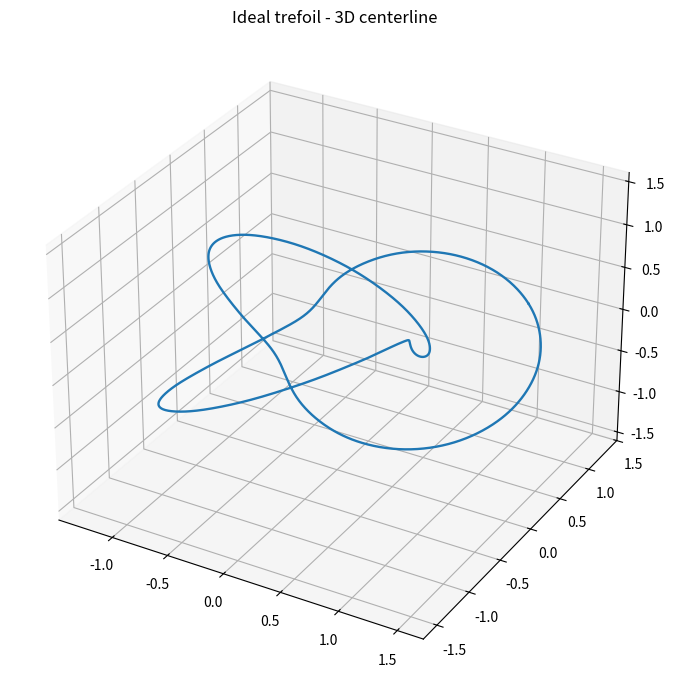
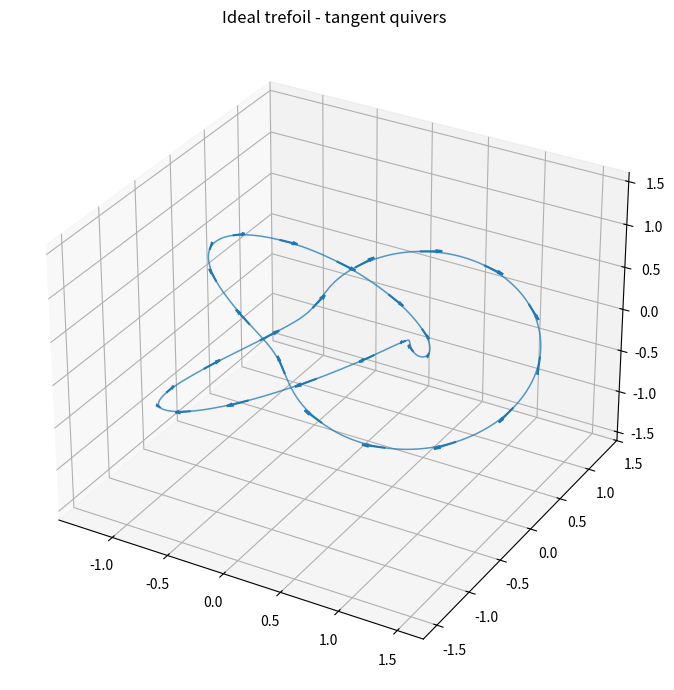
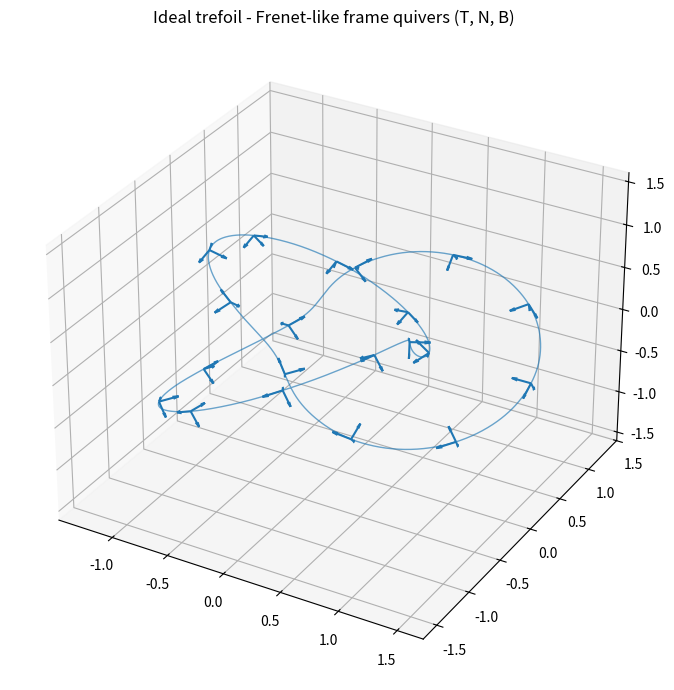
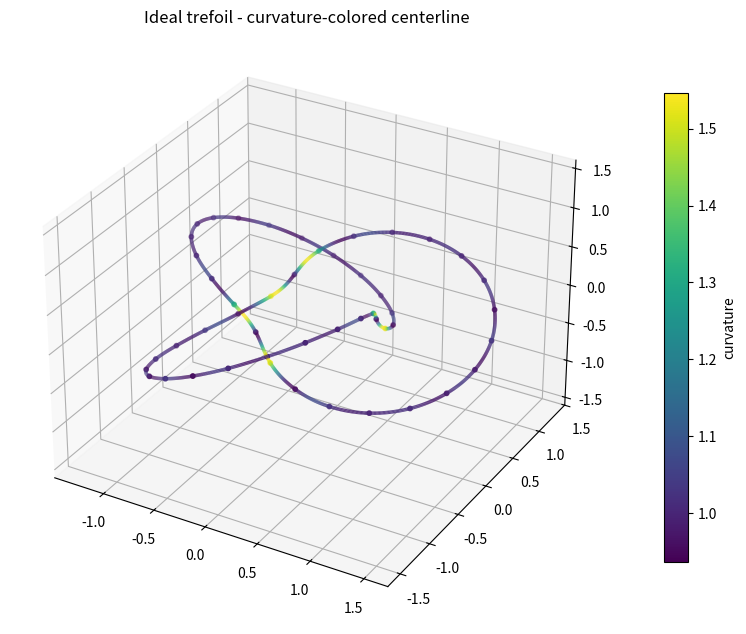
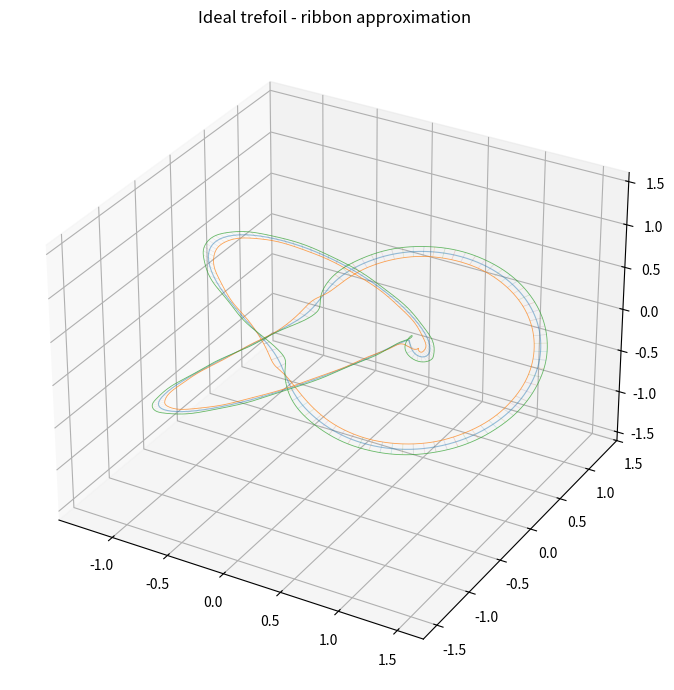
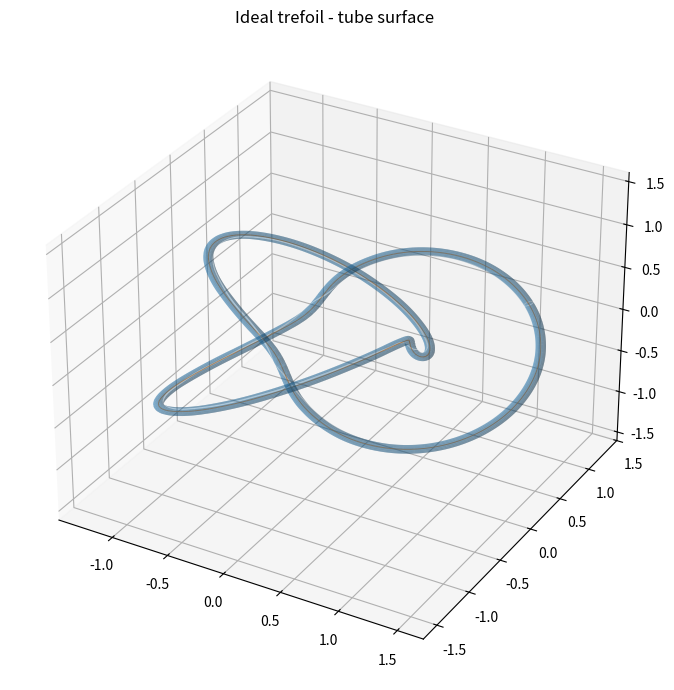

Write the Python code that produced these figures, in order.

#!/usr/bin/env python3
"""
Trefoil 3D visual examples for SST / ideal trefoil inspection.

Generates multiple 3D visualizations of the ideal trefoil:
1. centerline
2. tangent quivers
3. Frenet-like frame quivers (T, N, B)
4. curvature-colored centerline
5. ribbon / tube-like surface around the curve

Usage:
    python trefoil_3d_visual_examples.py

Outputs are written to:
    ./trefoil_3d_examples
"""

from __future__ import annotations

from pathlib import Path
import numpy as np
import matplotlib
matplotlib.use("Agg")
import matplotlib.pyplot as plt
from mpl_toolkits.mplot3d import Axes3D  # noqa: F401
from mpl_toolkits.mplot3d.art3d import Line3DCollection
from matplotlib import cm
from matplotlib.colors import Normalize


OUTPUT_DIR = Path("./trefoil_3d_examples")
OUTPUT_DIR.mkdir(parents=True, exist_ok=True)

IDEAL_TREFOIL_COEFFS = [
    (1, 0.374139, 0.000000, 0.000000, 0.000000, 0.373928, 0.000000),
    (2, 0.824246, 0.750260, 0.000352, 0.750450, -0.823952, -0.001991),
    (3, 0.000257, -0.000932, 0.352397, -0.000770, 0.000726, -0.386764),
    (4, 0.011652, -0.010656, 0.000743, 0.010739, 0.011613, -0.000230),
    (5, 0.010504, 0.110306, 0.000199, 0.110745, -0.010366, -0.000235),
    (6, 0.000015, -0.000006, -0.047465, -0.000050, -0.000001, 0.004595),
    (7, -0.000292, 0.002417, -0.000008, -0.002529, -0.000255, -0.000009),
    (8, 0.016487, -0.021784, 0.000041, -0.021922, -0.016421, -0.000044),
    (9, -0.000029, -0.000018, 0.011178, 0.000049, 0.000041, 0.008414),
    (10, -0.000216, -0.000290, -0.000018, 0.000311, -0.000197, -0.000044),
    (11, -0.011727, 0.002184, 0.000007, 0.002202, 0.011682, 0.000020),
    (12, 0.000026, 0.000019, -0.001308, -0.000004, -0.000019, -0.007039),
    (13, 0.000325, 0.000055, -0.000009, -0.000059, 0.000289, 0.000024),
    (14, 0.005213, 0.003201, 0.000001, 0.003210, -0.005188, 0.000010),
    (15, -0.000015, -0.000016, -0.001917, -0.000017, 0.000001, 0.003121),
    (16, -0.000136, 0.000062, 0.000019, -0.000075, -0.000112, -0.000007),
    (17, -0.000995, -0.003463, -0.000001, -0.003474, 0.000988, -0.000015),
    (18, 0.000003, 0.000008, 0.002178, 0.000019, 0.000008, -0.000615),
    (19, 0.000033, -0.000094, -0.000016, 0.000113, 0.000028, -0.000004),
    (20, -0.000999, 0.002013, -0.000000, 0.002019, 0.000998, 0.000000),
    (21, 0.000004, 0.000001, -0.001270, -0.000013, -0.000012, -0.000626),
    (22, 0.000034, 0.000060, 0.000009, -0.000072, 0.000026, 0.000010),
    (23, 0.001383, -0.000539, 0.000002, -0.000540, -0.001382, 0.000004),
    (24, -0.000005, -0.000011, 0.000344, 0.000009, 0.000007, 0.000890),
    (25, -0.000057, -0.000025, 0.000001, 0.000019, -0.000048, -0.000008),
    (26, -0.000931, -0.000356, -0.000000, -0.000357, 0.000931, -0.000005),
    (27, 0.000006, 0.000009, 0.000228, -0.000002, -0.000000, -0.000597),
    (28, 0.000040, -0.000007, -0.000004, 0.000019, 0.000036, 0.000004),
    (29, 0.000308, 0.000611, 0.000001, 0.000611, -0.000307, 0.000007),
    (30, 0.000002, 0.000001, -0.000391, -0.000006, 0.000001, 0.000195),
]

def eval_curve(t_arr: np.ndarray) -> np.ndarray:
    X = np.zeros((len(t_arr), 3), dtype=float)
    for (k, Ax, Ay, Az, Bx, By, Bz) in IDEAL_TREFOIL_COEFFS:
        phase = 2.0 * np.pi * k * t_arr
        X[:, 0] += Ax * np.cos(phase) + Bx * np.sin(phase)
        X[:, 1] += Ay * np.cos(phase) + By * np.sin(phase)
        X[:, 2] += Az * np.cos(phase) + Bz * np.sin(phase)
    return X

def eval_curve_d1(t_arr: np.ndarray) -> np.ndarray:
    dX = np.zeros((len(t_arr), 3), dtype=float)
    for (k, Ax, Ay, Az, Bx, By, Bz) in IDEAL_TREFOIL_COEFFS:
        phase = 2.0 * np.pi * k * t_arr
        w = 2.0 * np.pi * k
        dX[:, 0] += w * (-Ax * np.sin(phase) + Bx * np.cos(phase))
        dX[:, 1] += w * (-Ay * np.sin(phase) + By * np.cos(phase))
        dX[:, 2] += w * (-Az * np.sin(phase) + Bz * np.cos(phase))
    return dX

def eval_curve_d2(t_arr: np.ndarray) -> np.ndarray:
    ddX = np.zeros((len(t_arr), 3), dtype=float)
    for (k, Ax, Ay, Az, Bx, By, Bz) in IDEAL_TREFOIL_COEFFS:
        phase = 2.0 * np.pi * k * t_arr
        w2 = (2.0 * np.pi * k) ** 2
        ddX[:, 0] += -w2 * (Ax * np.cos(phase) + Bx * np.sin(phase))
        ddX[:, 1] += -w2 * (Ay * np.cos(phase) + By * np.sin(phase))
        ddX[:, 2] += -w2 * (Az * np.cos(phase) + Bz * np.sin(phase))
    return ddX

def unit(v: np.ndarray, eps: float = 1e-15) -> np.ndarray:
    n = np.linalg.norm(v, axis=-1, keepdims=True)
    return v / np.clip(n, eps, None)

def compute_geometry(n_pts: int = 2400):
    t = np.linspace(0.0, 1.0, n_pts, endpoint=False)
    x = eval_curve(t)
    d1 = eval_curve_d1(t)
    d2 = eval_curve_d2(t)
    T = unit(d1)
    cross = np.cross(d1, d2)
    kappa = np.linalg.norm(cross, axis=1) / np.clip(np.linalg.norm(d1, axis=1) ** 3, 1e-15, None)
    dt = 1.0 / n_pts
    dT_dt = (np.roll(T, -1, axis=0) - np.roll(T, 1, axis=0)) / (2 * dt)
    speed = np.linalg.norm(d1, axis=1)
    dT_ds = dT_dt / np.clip(speed[:, None], 1e-15, None)
    N = unit(dT_ds)
    B = unit(np.cross(T, N))
    N = unit(np.cross(B, T))
    return x, T, N, B, kappa

def set_equal_axes(ax, pts: np.ndarray):
    mins = pts.min(axis=0)
    maxs = pts.max(axis=0)
    center = 0.5 * (mins + maxs)
    radius = 0.55 * np.max(maxs - mins)
    ax.set_xlim(center[0] - radius, center[0] + radius)
    ax.set_ylim(center[1] - radius, center[1] + radius)
    ax.set_zlim(center[2] - radius, center[2] + radius)

def save_centerline(pts: np.ndarray):
    fig = plt.figure(figsize=(8, 7))
    ax = fig.add_subplot(111, projection="3d")
    ax.plot(pts[:, 0], pts[:, 1], pts[:, 2], lw=1.7)
    ax.set_title("Ideal trefoil - 3D centerline")
    set_equal_axes(ax, pts)
    plt.tight_layout()
    fig.savefig(OUTPUT_DIR / "01_centerline.png", dpi=180, bbox_inches="tight")
    plt.close(fig)

def save_tangent_quivers(pts: np.ndarray, T: np.ndarray, step: int = 80, scale: float = 0.18):
    fig = plt.figure(figsize=(8, 7))
    ax = fig.add_subplot(111, projection="3d")
    ax.plot(pts[:, 0], pts[:, 1], pts[:, 2], lw=1.1, alpha=0.75)
    P = pts[::step]
    Q = T[::step] * scale
    ax.quiver(P[:, 0], P[:, 1], P[:, 2], Q[:, 0], Q[:, 1], Q[:, 2], length=1.0, normalize=False)
    ax.set_title("Ideal trefoil - tangent quivers")
    set_equal_axes(ax, pts)
    plt.tight_layout()
    fig.savefig(OUTPUT_DIR / "02_tangent_quivers.png", dpi=180, bbox_inches="tight")
    plt.close(fig)

def save_frenet_quivers(pts: np.ndarray, T: np.ndarray, N: np.ndarray, B: np.ndarray, step: int = 120, scale: float = 0.16):
    fig = plt.figure(figsize=(9, 7))
    ax = fig.add_subplot(111, projection="3d")
    ax.plot(pts[:, 0], pts[:, 1], pts[:, 2], lw=1.0, alpha=0.65)
    P = pts[::step]
    Tq = T[::step] * scale
    Nq = N[::step] * scale
    Bq = B[::step] * scale
    ax.quiver(P[:, 0], P[:, 1], P[:, 2], Tq[:, 0], Tq[:, 1], Tq[:, 2], length=1.0, normalize=False)
    ax.quiver(P[:, 0], P[:, 1], P[:, 2], Nq[:, 0], Nq[:, 1], Nq[:, 2], length=1.0, normalize=False)
    ax.quiver(P[:, 0], P[:, 1], P[:, 2], Bq[:, 0], Bq[:, 1], Bq[:, 2], length=1.0, normalize=False)
    ax.set_title("Ideal trefoil - Frenet-like frame quivers (T, N, B)")
    set_equal_axes(ax, pts)
    plt.tight_layout()
    fig.savefig(OUTPUT_DIR / "03_frenet_quivers.png", dpi=180, bbox_inches="tight")
    plt.close(fig)

def save_curvature_colormap(pts: np.ndarray, kappa: np.ndarray):
    fig = plt.figure(figsize=(8, 7))
    ax = fig.add_subplot(111, projection="3d")
    segments = np.stack([pts, np.roll(pts, -1, axis=0)], axis=1)
    lc = Line3DCollection(segments, cmap="viridis", linewidth=2.5)
    lc.set_array(kappa)
    ax.add_collection3d(lc)
    ax.scatter(pts[::50, 0], pts[::50, 1], pts[::50, 2], c=kappa[::50], cmap="viridis", s=10)
    cbar = fig.colorbar(cm.ScalarMappable(norm=Normalize(vmin=kappa.min(), vmax=kappa.max()), cmap="viridis"),
                        ax=ax, shrink=0.7, pad=0.08)
    cbar.set_label("curvature")
    ax.set_title("Ideal trefoil - curvature-colored centerline")
    set_equal_axes(ax, pts)
    plt.tight_layout()
    fig.savefig(OUTPUT_DIR / "04_curvature_colormap.png", dpi=180, bbox_inches="tight")
    plt.close(fig)

def save_ribbon(pts: np.ndarray, N: np.ndarray, half_width: float = 0.05):
    left = pts + half_width * N
    right = pts - half_width * N
    fig = plt.figure(figsize=(9, 7))
    ax = fig.add_subplot(111, projection="3d")
    ax.plot(pts[:, 0], pts[:, 1], pts[:, 2], lw=0.8, alpha=0.45)
    ax.plot(left[:, 0], left[:, 1], left[:, 2], lw=0.6, alpha=0.7)
    ax.plot(right[:, 0], right[:, 1], right[:, 2], lw=0.6, alpha=0.7)
    for i in range(0, len(pts), 12):
        quad_x = [left[i, 0], right[i, 0], right[(i+1) % len(pts), 0], left[(i+1) % len(pts), 0]]
        quad_y = [left[i, 1], right[i, 1], right[(i+1) % len(pts), 1], left[(i+1) % len(pts), 1]]
        quad_z = [left[i, 2], right[i, 2], right[(i+1) % len(pts), 2], left[(i+1) % len(pts), 2]]
        ax.plot_trisurf(quad_x, quad_y, quad_z, linewidth=0.15, alpha=0.18, shade=True)
    ax.set_title("Ideal trefoil - ribbon approximation")
    set_equal_axes(ax, pts)
    plt.tight_layout()
    fig.savefig(OUTPUT_DIR / "05_ribbon.png", dpi=180, bbox_inches="tight")
    plt.close(fig)

def save_tube_surface(pts: np.ndarray, N: np.ndarray, B: np.ndarray, tube_radius: float = 0.04, n_theta: int = 18):
    theta = np.linspace(0.0, 2.0 * np.pi, n_theta, endpoint=False)
    cos_t = np.cos(theta)[None, :, None]
    sin_t = np.sin(theta)[None, :, None]
    circle_offsets = tube_radius * (cos_t * N[:, None, :] + sin_t * B[:, None, :])
    tube = pts[:, None, :] + circle_offsets
    X = tube[:, :, 0]
    Y = tube[:, :, 1]
    Z = tube[:, :, 2]
    fig = plt.figure(figsize=(9, 7))
    ax = fig.add_subplot(111, projection="3d")
    ax.plot_surface(X, Y, Z, rstride=12, cstride=1, linewidth=0.12, antialiased=True, alpha=0.35)
    ax.plot(pts[:, 0], pts[:, 1], pts[:, 2], lw=0.7, alpha=0.7)
    ax.set_title("Ideal trefoil - tube surface")
    set_equal_axes(ax, pts)
    plt.tight_layout()
    fig.savefig(OUTPUT_DIR / "06_tube_surface.png", dpi=180, bbox_inches="tight")
    plt.close(fig)

def main():
    pts, T, N, B, kappa = compute_geometry(2400)
    save_centerline(pts)
    save_tangent_quivers(pts, T)
    save_frenet_quivers(pts, T, N, B)
    save_curvature_colormap(pts, kappa)
    save_ribbon(pts, N)
    save_tube_surface(pts, N, B)
    print(f"Saved examples to: {OUTPUT_DIR.resolve()}")
    for p in sorted(OUTPUT_DIR.glob("*.png")):
        print(f"  - {p.name}")

if __name__ == "__main__":
    main()
